Labelled photos from "xytable_cls_dataset", an image-classification folder in zenblen/ZenblenImageTesting. The possible labels are: no powder, powder.

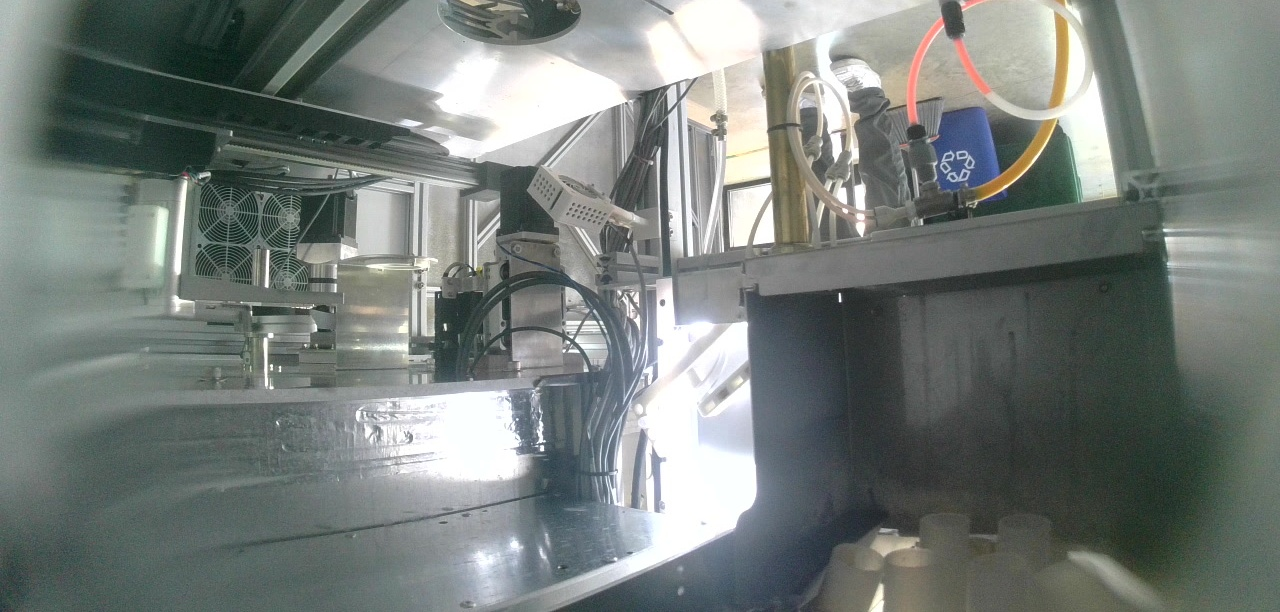
Label: no powder

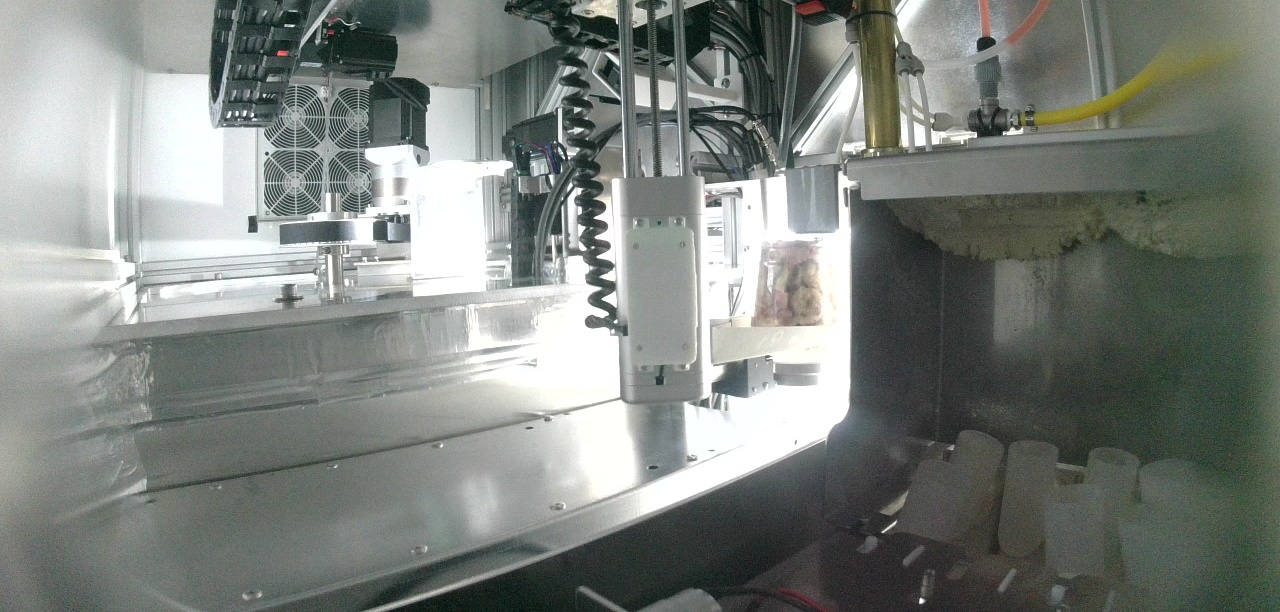
Label: powder

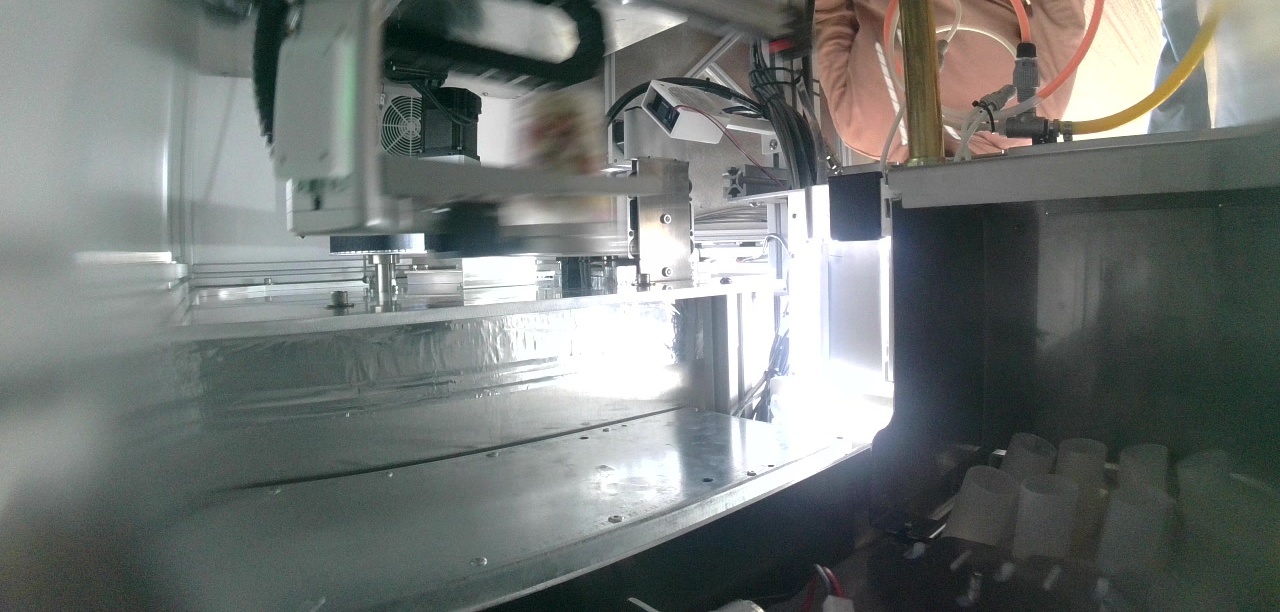
Label: no powder

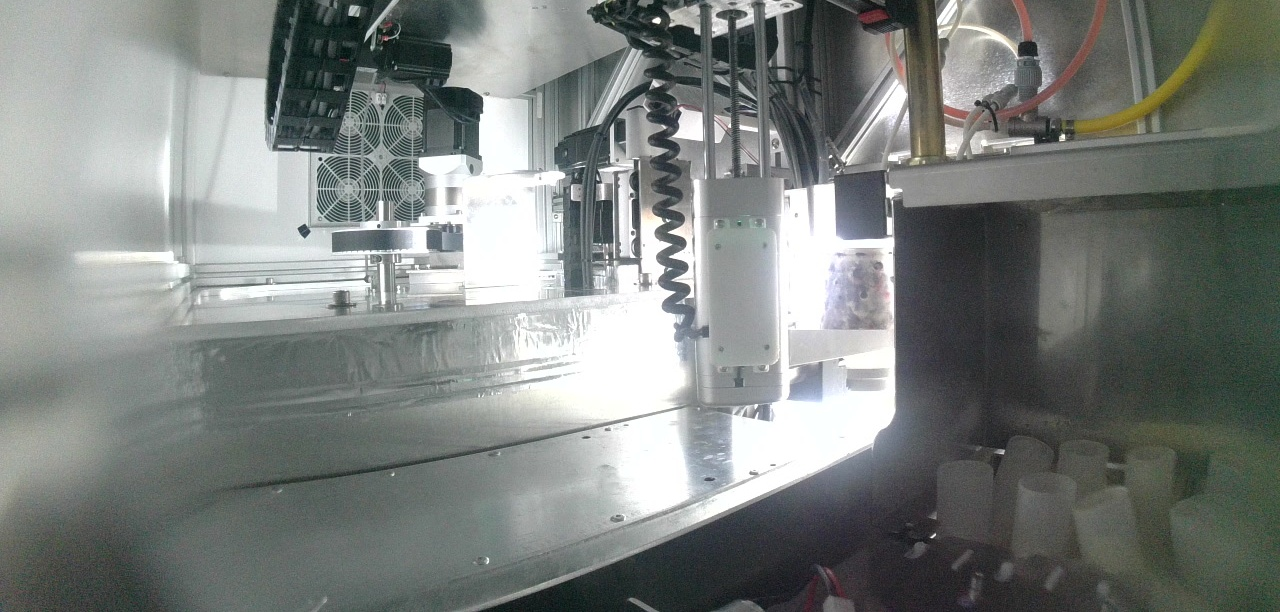
Label: powder

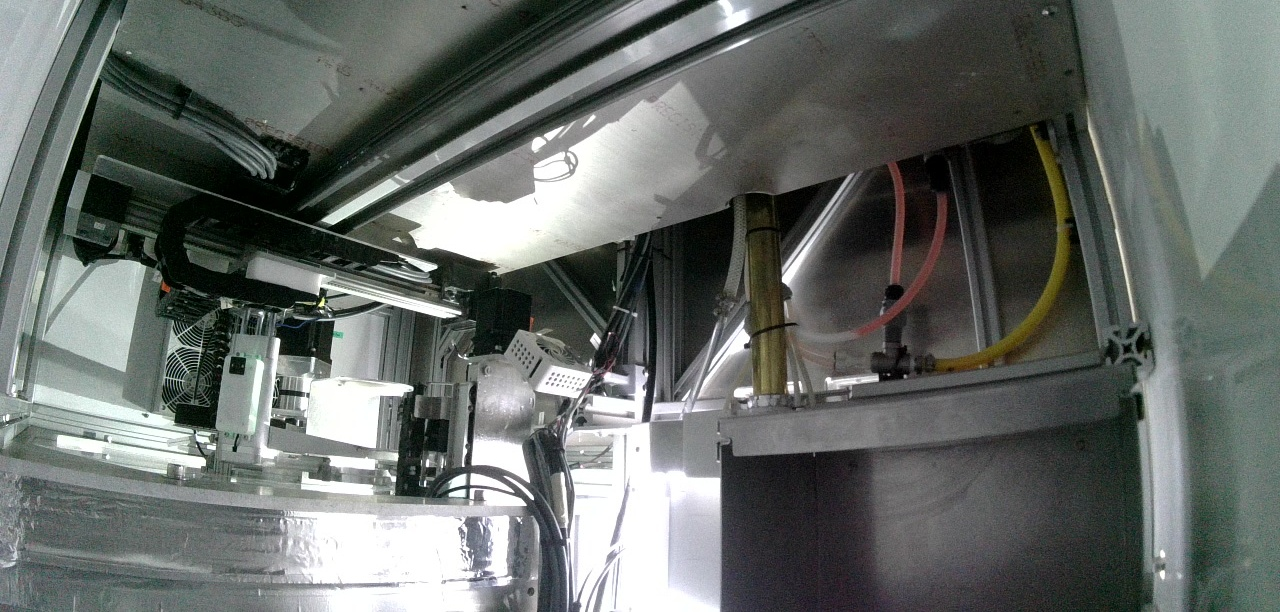
Label: no powder

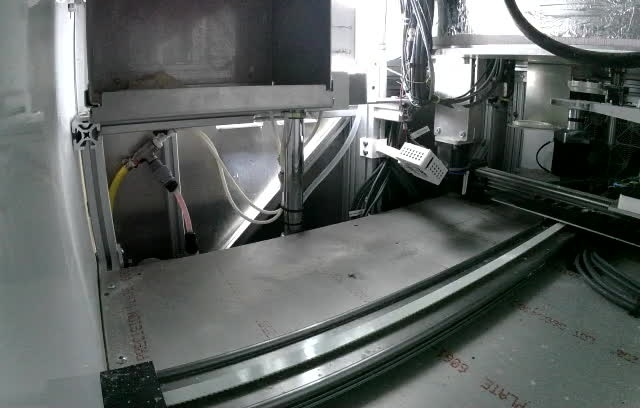
Label: powder
